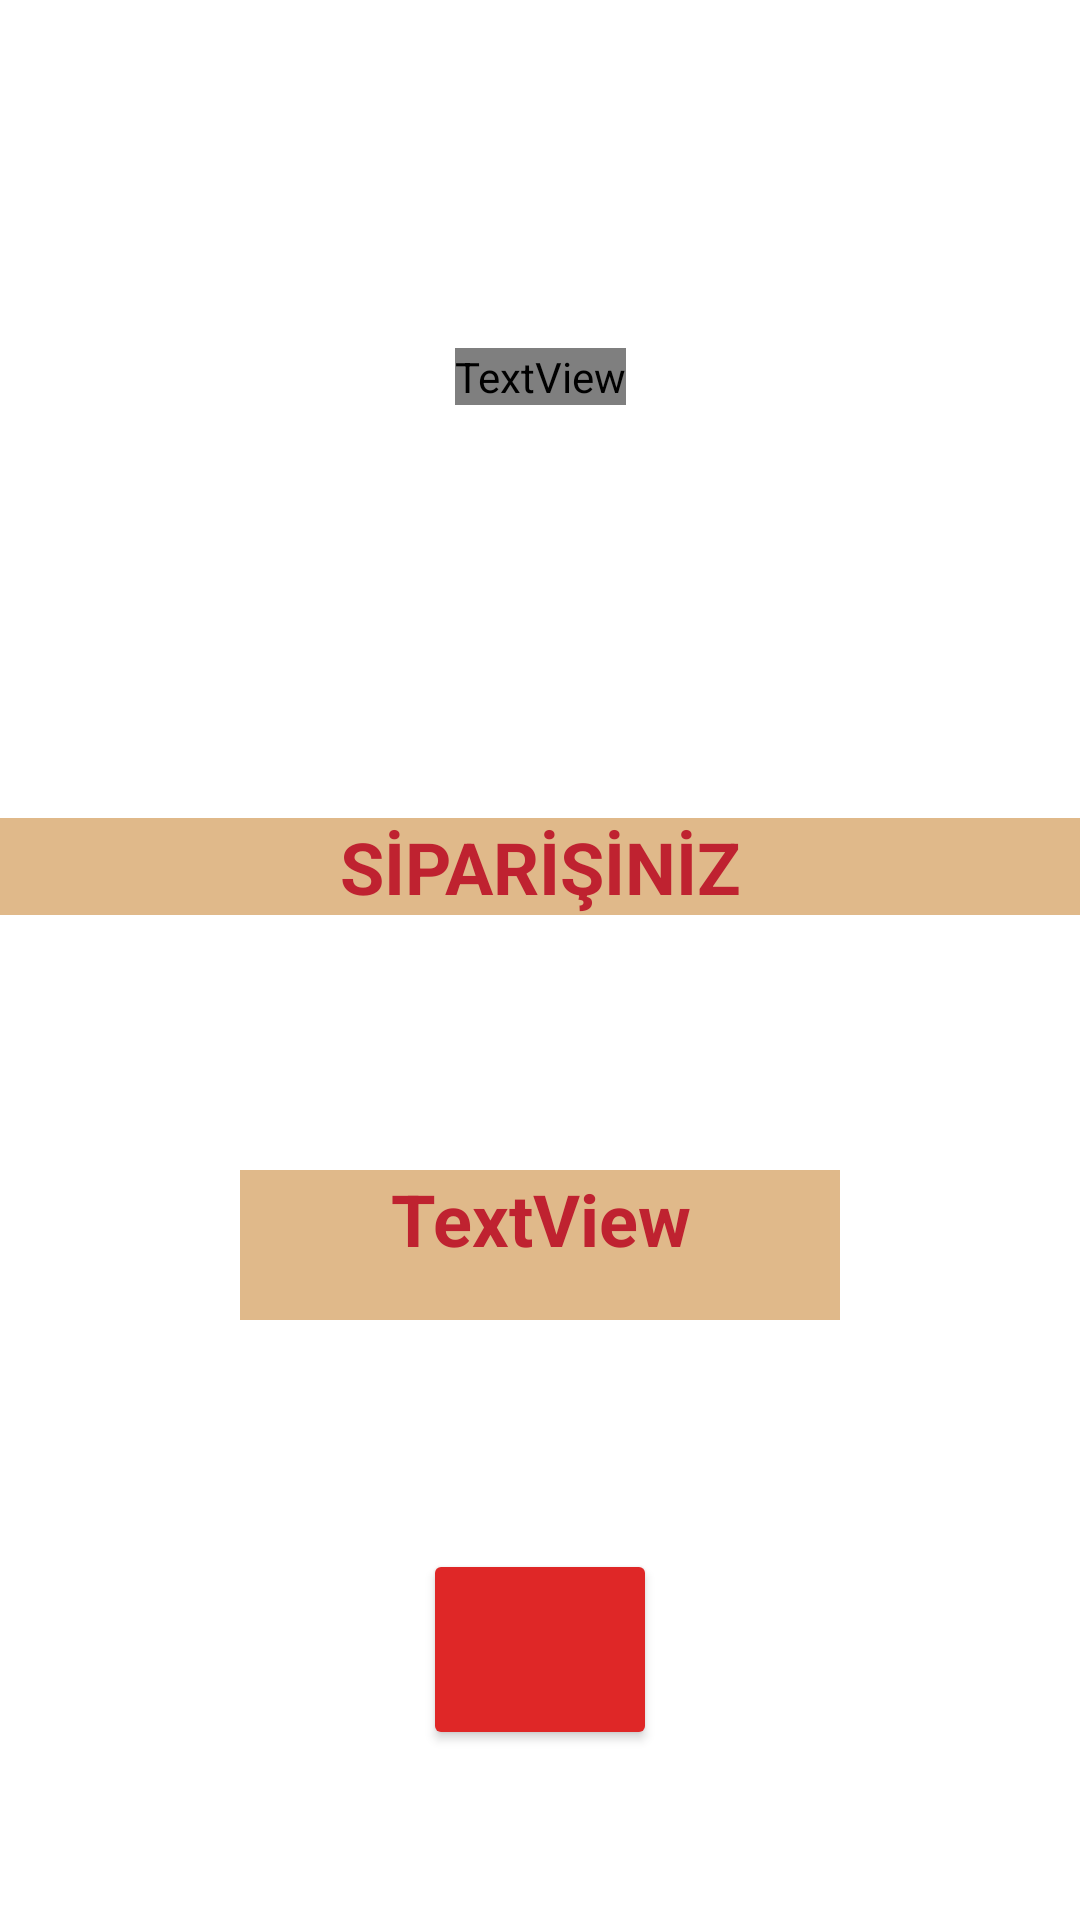

Reconstruct the res/layout file that produces this screen, plus the resources it refers to.
<!-- AndroidManifest.xml: application theme Theme.ViewBinding -->
<!-- res/layout/activity_sonuc.xml -->
<?xml version="1.0" encoding="utf-8"?>
<androidx.constraintlayout.widget.ConstraintLayout xmlns:android="http://schemas.android.com/apk/res/android"
    xmlns:app="http://schemas.android.com/apk/res-auto"
    xmlns:tools="http://schemas.android.com/tools"
    android:layout_width="match_parent"
    android:layout_height="match_parent"
    android:background="@drawable/cekirdek"
    tools:context=".SonucActivity">

    <TextView
        android:id="@+id/textView4"
        android:layout_width="wrap_content"
        android:layout_height="wrap_content"
        android:layout_marginTop="116dp"
        android:fontFamily="@font/archivo_black"
        android:text="@string/sonuc"
        android:textAlignment="center"
        android:textColor="#FFFFFF"
        android:textSize="30sp"
        app:layout_constraintEnd_toEndOf="parent"
        app:layout_constraintHorizontal_bias="0.5"
        app:layout_constraintStart_toStartOf="parent"
        app:layout_constraintTop_toTopOf="parent" />

    <TextView
        android:id="@+id/textView5"
        android:layout_width="0dp"
        android:layout_height="wrap_content"
        android:layout_marginBottom="85dp"
        android:background="@drawable/image_back"
        android:text="@string/s_par_n_z"
        android:textAlignment="center"
        android:textColor="#BF2230"
        android:textSize="24sp"
        android:textStyle="bold"
        app:layout_constraintBottom_toTopOf="@+id/sonuc"
        app:layout_constraintEnd_toEndOf="parent"
        app:layout_constraintHorizontal_bias="0.498"
        app:layout_constraintStart_toStartOf="parent" />

    <TextView
        android:id="@+id/sonuc"
        android:layout_width="200dp"
        android:layout_height="50dp"
        android:layout_marginBottom="200dp"
        android:background="@drawable/image_back"
        android:text="TextView"
        android:textAlignment="center"
        android:textColor="#BF2230"
        android:textSize="24sp"
        android:textStyle="bold"
        app:layout_constraintBottom_toBottomOf="parent"
        app:layout_constraintEnd_toEndOf="parent"
        app:layout_constraintHorizontal_bias="0.5"
        app:layout_constraintStart_toStartOf="parent" />

    <Button
        android:id="@+id/buttonYeni"
        android:layout_width="78dp"
        android:layout_height="67dp"
        android:layout_marginBottom="8dp"
        android:backgroundTint="#DF2727"
        app:icon="@drawable/icon"
        app:layout_constraintBottom_toTopOf="@+id/textView9"
        app:layout_constraintEnd_toEndOf="parent"
        app:layout_constraintHorizontal_bias="0.5"
        app:layout_constraintStart_toStartOf="parent" />

    <TextView
        android:id="@+id/textView9"
        android:layout_width="wrap_content"
        android:layout_height="wrap_content"
        android:layout_marginBottom="27dp"
        android:text="@string/yeni_bir_sipari"
        android:textColor="#FFFFFF"
        android:textSize="16sp"
        app:layout_constraintBottom_toBottomOf="parent"
        app:layout_constraintEnd_toEndOf="parent"
        app:layout_constraintHorizontal_bias="0.5"
        app:layout_constraintStart_toStartOf="parent" />

</androidx.constraintlayout.widget.ConstraintLayout>
<!-- resources referenced by this layout -->
<resources>
  <!-- drawable image_back (drawable) -->
  <?xml version="1.0" encoding="utf-8"?>
  <shape xmlns:android="http://schemas.android.com/apk/res/android"
      android:shape="rectangle">
      <solid android:color="#CBD9A86C"/>
  </shape>
  <string name="s_par_n_z">SİPARİŞİNİZ</string>
  <string name="sonuc">KAHVENİZ EŞSİZ ÇEKİRDEKLER İLE HAZIRLANIYOR</string>
  <string name="yeni_bir_sipari">Yeni Bir Sipariş ?</string>
  <style name="Theme.ViewBinding" parent="Theme.MaterialComponents.DayNight.DarkActionBar">
          
          <item name="colorPrimary">@color/purple_500</item>
          <item name="colorPrimaryVariant">@color/purple_700</item>
          <item name="colorOnPrimary">@color/white</item>
          
          <item name="colorSecondary">@color/teal_200</item>
          <item name="colorSecondaryVariant">@color/teal_700</item>
          <item name="colorOnSecondary">@color/black</item>
          
          <item name="android:statusBarColor" tools:targetApi="l">@color/black</item>
          
          <item name="windowActionBar">false</item>
          <item name="windowNoTitle">true</item>
      </style>
  <color name="purple_500">#C4F47500</color>
  <color name="purple_700">#C4F47500</color>
  <color name="white">#FFFFFFFF</color>
  <color name="teal_200">#FF03DAC5</color>
  <color name="teal_700">#FF018786</color>
  <color name="black">#FF000000</color>
</resources>
